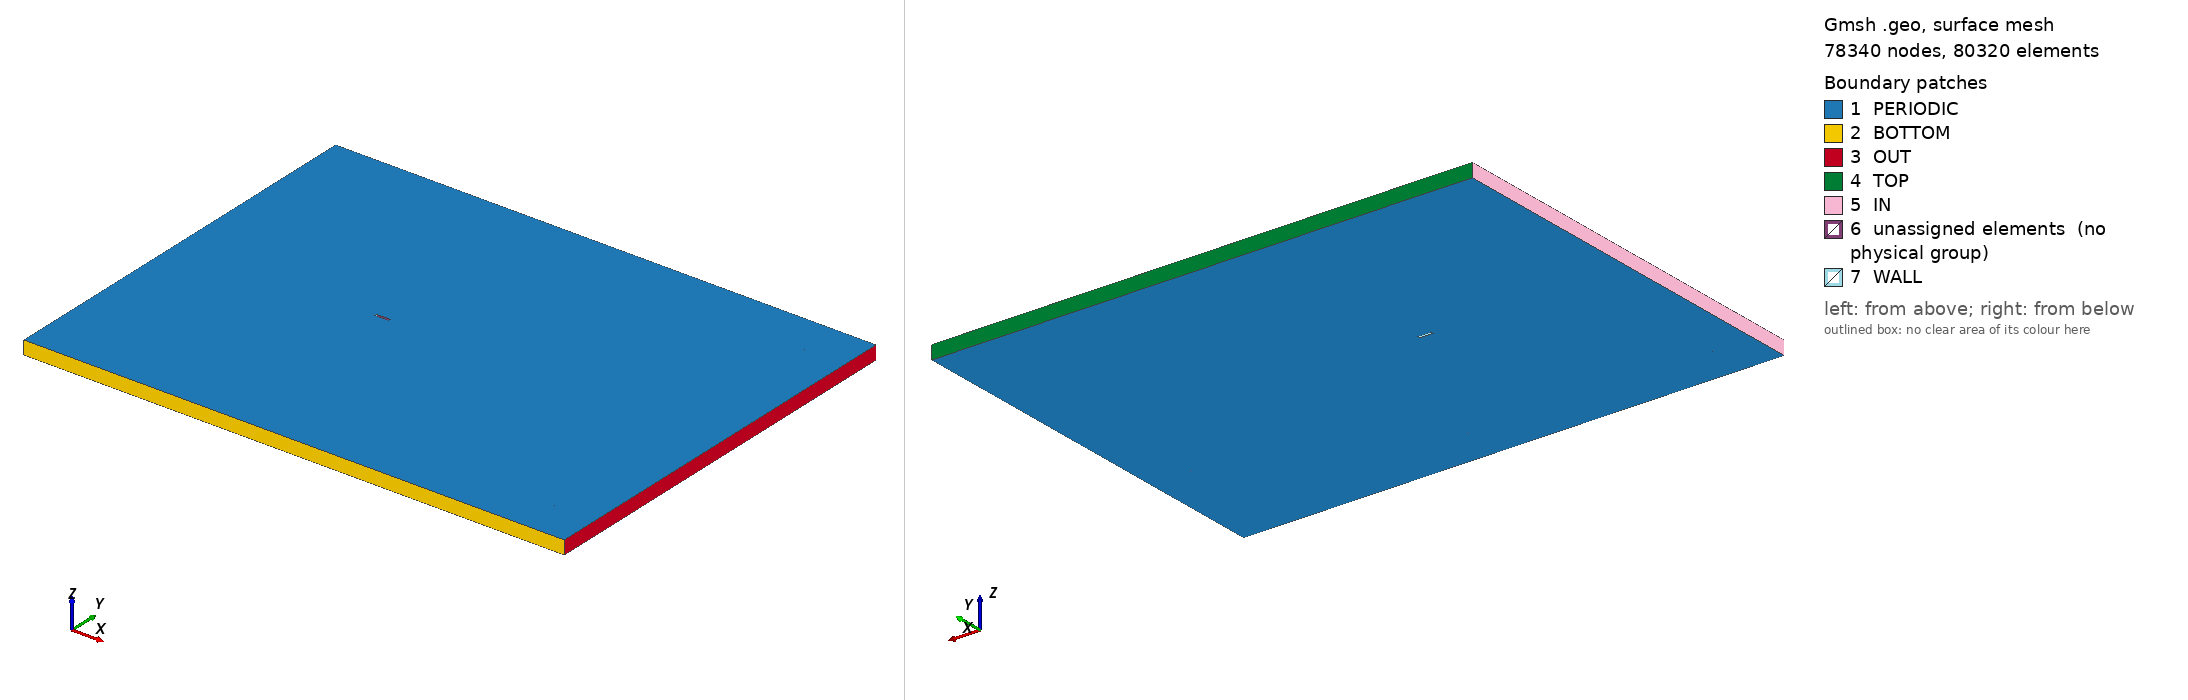

Gmsh geometry script, surface-meshed: 78340 nodes, 80320 surface elements. Boundary patches (legend numbers): 1 PERIODIC, 2 BOTTOM, 3 OUT, 4 TOP, 5 IN, 6 unassigned elements (no physical group), 7 WALL. Left view from above one corner, right view from below the opposite corner. Legend entries are the model's physical surfaces; 'unassigned elements' are surfaces in no physical group. The drawing asked Gmsh for element sizes between 1% and 20% of the model's largest extent; the script's own settings can give other sizes.

=== yvarc_15c.geo (drawn) ===
// Gmsh project created on Thu Dec  5 21:07:29 2423
SetFactory("OpenCASCADE");

Mesh.Algorithm = 8;

//----------------------------------------

//POINTS & LINES

//----------------------------------------


//Outer
Point(1) = {-72.5, -75.5, 0, 5};
//+
Point(2) = {127.5, -75.5, 0, 5};
//+
Point(3) = {127.5, 74.5, 0, 5};
//+
Point(4) = {-72.5, 74.5, 0, 5};



Line(1) = {1, 2};
//+
Line(2) = {2, 3};
//+
Line(3) = {3, 4};
//+
Line(4) = {4, 1};



Curve Loop(1) = {1, 2, 3, 4};
//----------------------------------------


//Boundary Control
Point(1000) = {-57.5, -60.5, 0, 5};
//+
Point(2000) = {112.5, -60.5, 0, 5};
//+
Point(3000) = {112.5, 59.5, 0, 5};
//+
Point(4000) = {-57.5, 59.5, 0, 5};



Line(1000) = {1000, 2000};
//+
Line(2000) = {2000, 3000};
//+
Line(3000) = {3000, 4000};
//+
Line(4000) = {4000, 1000};


Curve Loop(1000) = {1000, 2000, 3000, 4000};
//----------------------------------------


//Refinement 1
//Point(5) = {-10, -6.5, 0, 1.0};
//+
//Point(6) = {35, -6.5, 0, 1.0};
//+
//Point(7) = {35, 5.5, 0, 1.0};
//+
//Point(8) = {-10, 5.5, 0, 1.0};



//Line(5) = {5, 6};
//+
//Line(6) = {6, 7};
//+
//Line(7) = {7, 8};
//+
//Line(8) = {8, 5};



//Curve Loop(2) = {5, 6, 7, 8};
//----------------------------------------


//Refinement 2
//Point(9) = {-5, -3.5, 0, 1.0};
//+
//Point(10) = {15, -3.5, 0, 1.0};
//+
//Point(11) = {15, 2.5, 0, 1.0};
//+
//Point(12) = {-5, 2.5, 0, 1.0};



//Line(9) = {9, 10};
//+
//Line(10) = {10, 11};
//+
//Line(11) = {11, 12};
//+
//Line(12) = {12, 9};



//Curve Loop(3) = {9, 10, 11, 12};
//----------------------------------------


//Refinement NW
Point(13) = {0, -1.5, 0, 1.0};
//+
Point(14) = {1.5, -1.5, 0, 1.0};
//+
Point(15) = {3, -1.5, 0, 1.0};
//+
Point(16) = {5, -1.5, 0, 1.0};
//+
Point(17) = {5.5, -1, 0, 1.0};
//+
Point(18) = {5.5, 0, 0, 1.0};
//+
Point(19) = {5, 0.5, 0, 1.0};
//+
Point(20) = {3, 0.5, 0, 1.0};
//+
Point(21) = {1.5, 0.5, 0, 1.0};
//+
Point(22) = {0, 0.5, 0, 1.0};
//+
Point(23) = {-0.5, 0, 0, 1.0};
//+
Point(24) = {-0.5, -1, 0, 1.0};
//+
Point(25) = {0, -1, 0, 1.0};
//+
Point(28) = {5, -1, 0, 1.0};
//+
Point(29) = {5, 0, 0, 1.0};
//+
Point(32) = {0, 0, 0, 1.0};




Line(13) = {13, 14};
//+
Line(14) = {14, 15};
//+
Line(15) = {15, 16};
//+
Circle(16) = {16, 28, 17};
//+
Line(17) = {17, 18};
//+
Circle(18) = {18, 29, 19};
//+
Line(19) = {19, 20};
//+
Line(20) = {20, 21};
//+
Line(21) = {21, 22};
//+
Circle(22) = {22, 32, 23};
//+
Line(23) = {23, 24};
//+
Circle(24) = {24, 25, 13};



Curve Loop(3) = {13:24};
//----------------------------------------


//Walls
Point(26) = {1.5, -1, 0, 1.0};
//+
Point(27) = {3, -1, 0, 1.0};
//+
Point(30) = {3, 0, 0, 1.0};
//+
Point(31) = {1.5, 0, 0, 1.0};



Line(25) = {25, 26};
//+
Line(26) = {26, 27};
//+
Line(27) = {27, 28};
//+
Line(28) = {28, 29};
//+
Line(29) = {29, 30};
//+
Line(30) = {30, 31};
//+
Line(31) = {31, 32};
//+
Line(32) = {32, 25};


Line(33) = {25, 13};
//+
Line(34) = {26, 14};
//+
Line(35) = {27, 15};
//+
Line(36) = {28, 16};
//+
Line(37) = {28, 17};
//+
Line(38) = {29, 18};
//+
Line(39) = {29, 19};
//+
Line(40) = {30, 20};
//+
Line(41) = {31, 21};
//+
Line(42) = {32, 22};
//+
Line(43) = {32, 23};
//+
Line(44) = {25, 24};


//----------------------------------------


//Refinement NW2
Point(33) = {0, -2.5, 0, 1.0};
//+
Point(34) = {1.5, -2.5, 0, 1.0};
//+
Point(35) = {3, -2.5, 0, 1.0};
//+
Point(36) = {5, -2.5, 0, 1.0};
//+
Point(37) = {6.5, -1, 0, 1.0};
//+
Point(38) = {6.5, 0, 0, 1.0};
//+
Point(39) = {5, 1.5, 0, 1.0};
//+
Point(40) = {3, 1.5, 0, 1.0};
//+
Point(41) = {1.5, 1.5, 0, 1.0};
//+
Point(42) = {0, 1.5, 0, 1.0};
//+
Point(43) = {-1.5, 0, 0, 1.0};
//+
Point(44) = {-1.5, -1, 0, 1.0};




Line(53) = {33, 34};
//+
Line(54) = {34, 35};
//+
Line(55) = {35, 36};
//+
Circle(56) = {36, 28, 37};
//+
Line(57) = {37, 38};
//+
Circle(58) = {38, 29, 39};
//+
Line(59) = {39, 40};
//+
Line(60) = {40, 41};
//+
Line(61) = {41, 42};
//+
Circle(62) = {42, 32, 43};
//+
Line(63) = {43, 44};
//+
Circle(64) = {44, 25, 33};



Curve Loop(4) = {53:64};





Line(73) = {13, 33};
//+
Line(74) = {14, 34};
//+
Line(75) = {15, 35};
//+
Line(76) = {16, 36};
//+
Line(77) = {17, 37};
//+
Line(78) = {18, 38};
//+
Line(79) = {19, 39};
//+
Line(80) = {20, 40};
//+
Line(81) = {21, 41};
//+
Line(82) = {22, 42};
//+
Line(83) = {23, 43};
//+
Line(84) = {24, 44};

//-------------------------------------------
//-------------------------------------------
//-------------------------------------------
//-------------------------------------------
//-------------------------------------------

//CURVE LOOPS & SURFACES

//----------------------------------------


//Outer
Plane Surface(1) = {1, 1000};

//Inner
Plane Surface(1000) = {1000, 4};

//Refinement 1
//Plane Surface(2) = {2, 3};

//Refinement 2
//Plane Surface(3) = {3, 4};

//Refinement NW
Curve Loop(5) = {13, -34, -25, 33};
Plane Surface(4) = {5};
//+
Curve Loop(6) = {14, -35, -26, 34};
Plane Surface(5) = {6};
//+
Curve Loop(7) = {15, -36, -27, 35};
Plane Surface(6) = {7};
//+
Curve Loop(8) = {36, 16, -37};
Plane Surface(7) = {8};
//+
Curve Loop(9) = {37, 17, -38, -28};
Plane Surface(8) = {9};
//+
Curve Loop(10) = {38, 18, -39};
Plane Surface(9) = {10};
//+
Curve Loop(11) = {-29, 39, 19, -40};
Plane Surface(10) = {11};
//+
Curve Loop(912) = {-30, 40, 20, -41};
Plane Surface(11) = {912};
//+
Curve Loop(13) = {-31, 41, 21, -42};
Plane Surface(12) = {13};
//+
Curve Loop(14) = {-43, 42, 22};
Plane Surface(13) = {14};
//+
Curve Loop(15) = {-44, -32, 43, 23};
Plane Surface(14) = {15};
//+
Curve Loop(16) = {-33, 44, 24};
Plane Surface(15) = {16};


//Refinement NW2
Curve Loop(25) = {64, -73, -24, 84};
Plane Surface(24) = {25};
//+
Curve Loop(26) = {53, -74, -13, 73};
Plane Surface(25) = {26};
//+
Curve Loop(27) = {54, -75, -14, 74};
Plane Surface(26) = {27};
//+
Curve Loop(28) = {55, -76, -15, 75};
Plane Surface(27) = {28};
//+
Curve Loop(29) = {56, -77, -16, 76};
Plane Surface(28) = {29};
//+
Curve Loop(30) = {57, -78, -17, 77};
Plane Surface(29) = {30};
//+
Curve Loop(31) = {58, -79, -18, 78};
Plane Surface(30) = {31};
//+
Curve Loop(32) = {59, -80, -19, 79};
Plane Surface(31) = {32};
//+
Curve Loop(33) = {60, -81, -20, 80};
Plane Surface(32) = {33};
//+
Curve Loop(34) = {61, -82, -21, 81};
Plane Surface(33) = {34};
//+
Curve Loop(35) = {62, -83, -22, 82};
Plane Surface(34) = {35};
//+
Curve Loop(36) = {63, -84, -23, 83};
Plane Surface(35) = {36};

//-------------------------------------------
//-------------------------------------------
//-------------------------------------------
//-------------------------------------------
//-------------------------------------------

//TRANSFINITE SURFACES

//----------------------------------------

Transfinite Surface {4:6, 8, 10:12, 14, 24:35};

//-------------------------------------------
//-------------------------------------------
//-------------------------------------------
//-------------------------------------------
//-------------------------------------------

//TRANSFINITE CURVES

//----------------------------------------

//Transfinite Curve {1} = 27; //Outer
//Transfinite Curve {73:84} = 14; //Inner

//Radial (Wall Normal)
Transfinite Curve {33:44} = 27 Using Progression 1.08; //Inner
Transfinite Curve {73:84} = 14 Using Progression 1.08; //Outer


//Round Corners
Transfinite Curve {16, 18, 22, 24} = 27; //Inner
Transfinite Curve {56, 58, 62, 64} = 27 Using Bump 0.475; //Outer


//Cylinder Orthogonal Walls
Transfinite Curve {63, 23, 32, 28, 17} = 15 Using Bump 0.15;
Transfinite Curve {57} = 15;


//Cylinder StreamWise Walls

	//Leading Edge
		//Upper
		Transfinite Curve {31, 21, 61} = 28 Using Progression 1/1.06;
		//Lower
		Transfinite Curve {25, 13, 53} = 28 Using Progression 1.06;
		
	//Center
		//Upper
		Transfinite Curve {30, 20, 60} = 12 Using Progression 1/1.02;
		//Lower
		Transfinite Curve {26, 14, 54} = 12 Using Progression 1.02;
		
	//Trailing Edge
		//Upper
		Transfinite Curve {29, 19, 59} = 28 Using Progression 1.06;
		//Lower
		Transfinite Curve {27, 15, 55} = 28 Using Progression 1/1.06;
	
	
//Transfinite Curve {3, 9, 15, 21, 27, 33} = 42 Using Progression 1.1;

//-------------------------------------------
//-------------------------------------------
//-------------------------------------------
//-------------------------------------------
//-------------------------------------------

//SURFACE RECOMBINATION

//----------------------------------------

Recombine Surface {1, 4:15, 24:35, 1000};

//-------------------------------------------
//-------------------------------------------
//-------------------------------------------
//-------------------------------------------
//-------------------------------------------

//REFINEMENT BOXES

//----------------------------------------

Field[1] = Box;
Field[1].VIn =  0.3;
Field[1].VOut = 5;
Field[1].XMin = -10;
Field[1].XMax = 60;
Field[1].YMin = -8.5;
Field[1].YMax = 7.5;
Field[1].Thickness = 10;


Field[2] = Box;
Field[2].VIn =  0.15;
Field[2].VOut = 5;
Field[2].XMin = -5;
Field[2].XMax = 30;
Field[2].YMin = -3.5;
Field[2].YMax = 2.5;
Field[2].Thickness = 10;


Field[3] = Box;
Field[3].VIn = 0.06;
Field[3].VOut = 5;
Field[3].XMin = 5;
Field[3].XMax = 5.1;
Field[3].YMin = -1.3;
Field[3].YMax = 0.3;
Field[3].Thickness = 0.1;


Field[4] = Box;
Field[4].VIn = 0.028;
Field[4].VOut = 5;
Field[4].XMin = -1;
Field[4].XMax = 6;
Field[4].YMin = -2;
Field[4].YMax = 1;
Field[4].Thickness = 0.1;


Field[9] = Min;
Field[9].FieldsList = {1, 2, 3, 4};
Background Field = 9;

//-------------------------------------------
//-------------------------------------------
//-------------------------------------------
//-------------------------------------------
//-------------------------------------------

//SURFACE EXTRUSION

//----------------------------------------


Extrude {0, 0, 5} {
  Surface{1, 4:15, 24:35, 1000};
  Layers{37};
  Recombine;
}

//-------------------------------------------
//-------------------------------------------
//-------------------------------------------
//-------------------------------------------
//-------------------------------------------

//PHYSICAL BOUNDARIES

//----------------------------------------


Physical Surface("IN") = {1004};
//+
Physical Surface("OUT") = {1002};
//+
Physical Surface("WALL") = {1012, 1017, 1021, 1028, 1033, 1037, 1041, 1050};
//+
Physical Surface("TOP") = {1003};
//+
Physical Surface("BOTTOM") = {1001};
//+
Physical Surface("PERIODIC") = {1, 4:15, 24:35, 1000, 1009, 1090, 1057, 1060, 1063, 1066, 1069, 1072, 1075, 1078, 1081, 1084, 1087, 1089, 1014, 1018, 1022, 1025, 1029, 1032, 1036, 1040, 1044, 1047, 1051, 1053};
//+
Physical Volume("FLUID") = {1:26};
